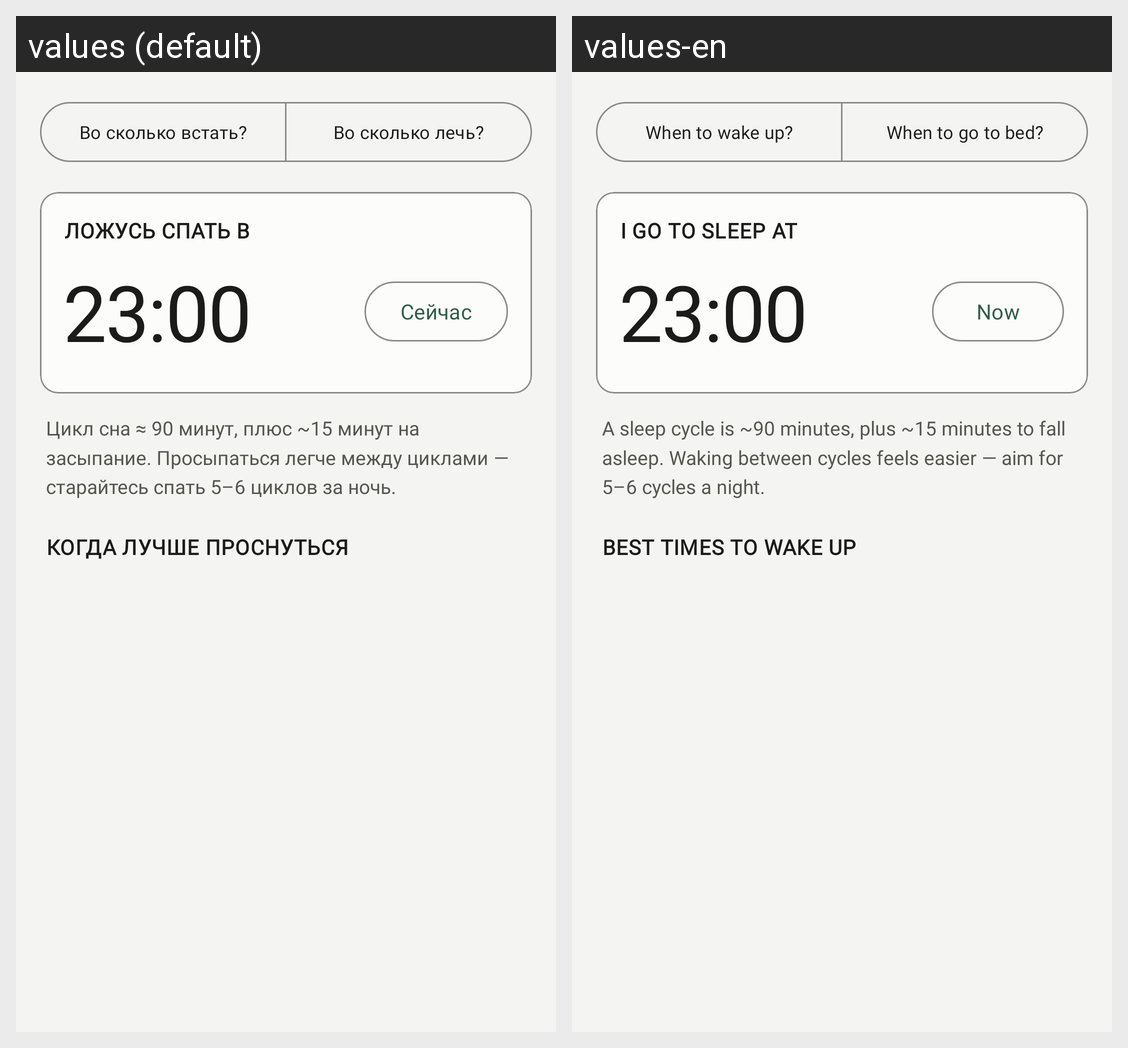

Locale-by-locale string values for the Android screen shown in this grid:
Android screen res/layout/fragment_sleep.xml rendered under 2 locales, left to right: values (default), values-en. Device: Nexus 5 (rendered at 1080×1920; each locale shown at half size, 540×960, under a caption strip naming it); theme Theme.LoudAlarm.
Strings drawn on this screen, with the default value and each locale's value (text and hints the layout hard-codes, and strings that could not be matched under every locale, appear in the picture but are not listed):

sleep_mode_wake
  values: Во сколько встать?
  values-en: When to wake up?

sleep_mode_bed
  values: Во сколько лечь?
  values-en: When to go to bed?

sleep_input_bed
  values: Ложусь спать в
  values-en: I go to sleep at

sleep_now
  values: Сейчас
  values-en: Now

sleep_hint
  values: Цикл сна ≈ 90 минут, плюс ~15 минут на засыпание. Просыпаться легче между циклами — старайтесь спать 5–6 циклов за ночь.
  values-en: A sleep cycle is ~90 minutes, plus ~15 minutes to fall asleep. Waking between cycles feels easier — aim for 5–6 cycles a night.

sleep_results_wake
  values: Когда лучше проснуться
  values-en: Best times to wake up
